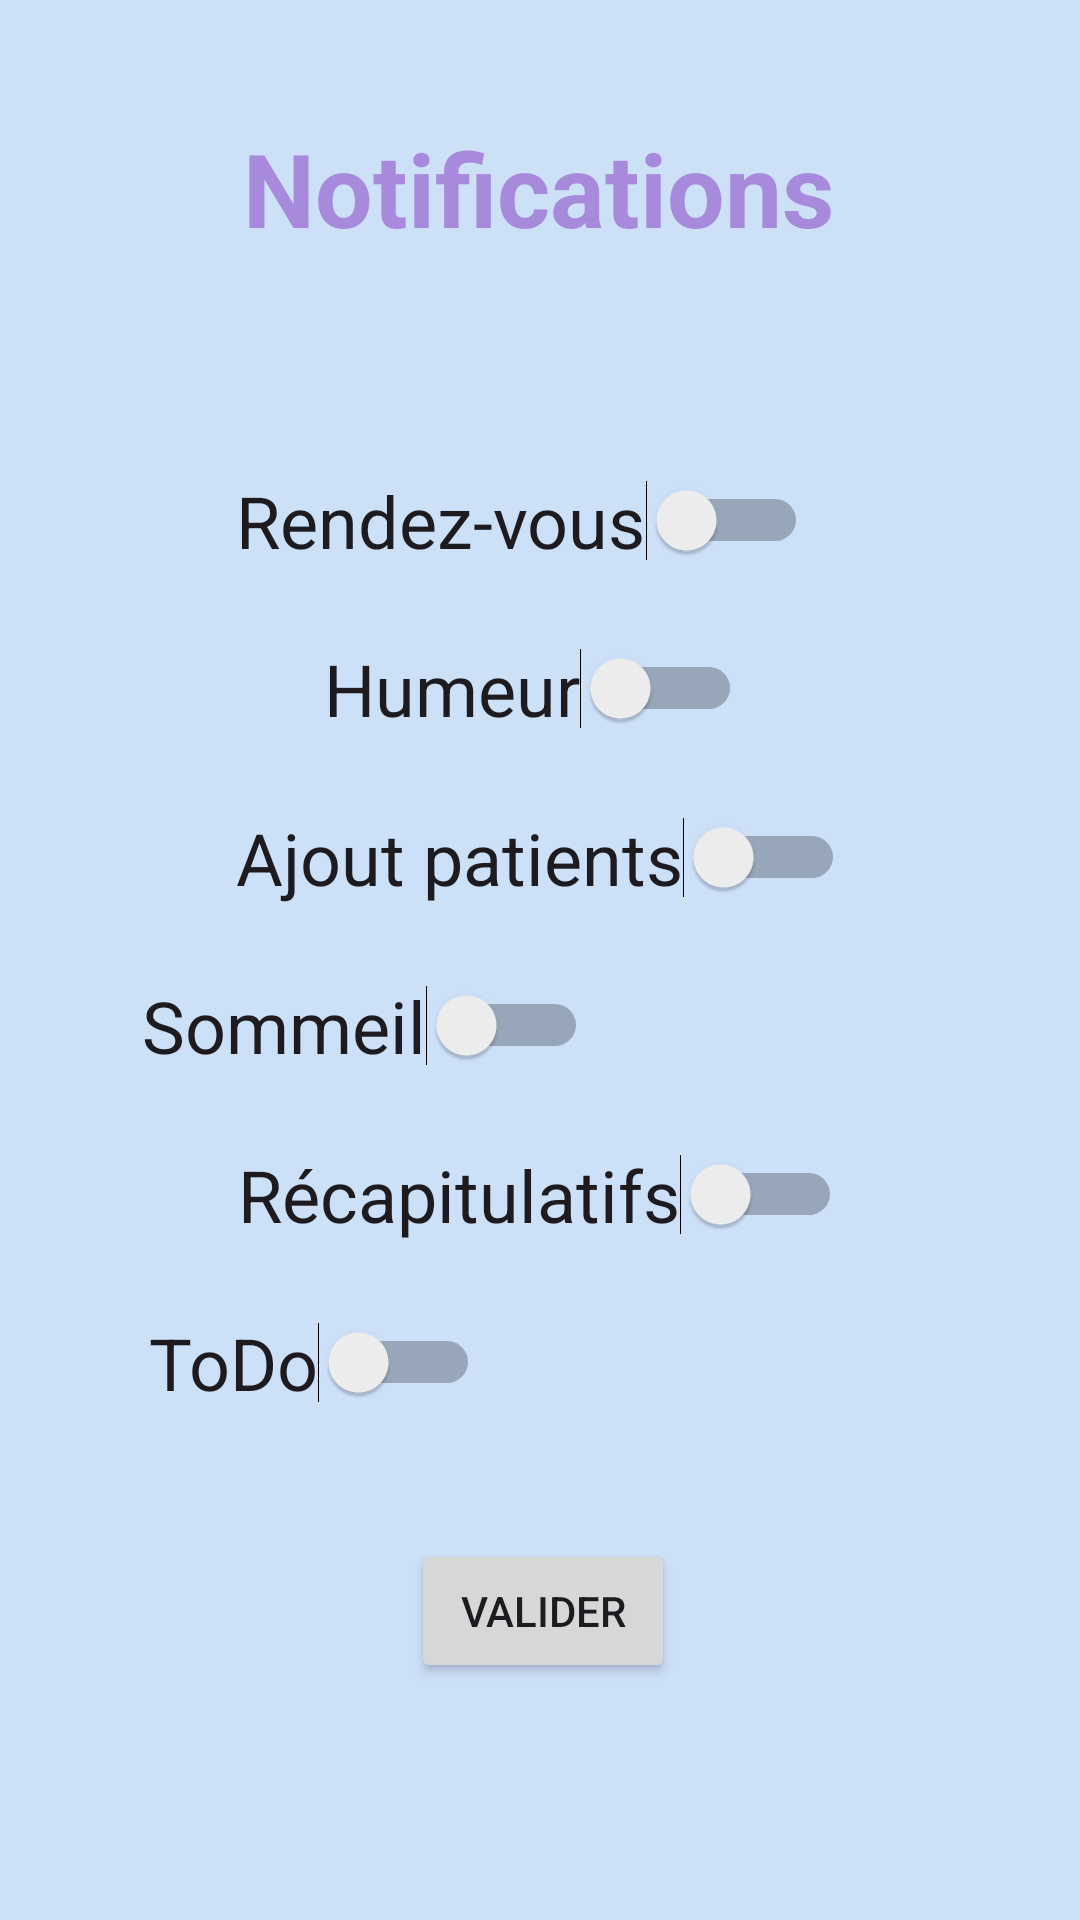

Here is an Android app screen rendered from its layout file. Give the layout XML and the strings, colors and styles it references.
<!-- AndroidManifest.xml: application theme Theme.SafeSpace -->
<!-- res/layout/activity_notifications.xml -->
<?xml version="1.0" encoding="utf-8"?>
<androidx.constraintlayout.widget.ConstraintLayout xmlns:android="http://schemas.android.com/apk/res/android"
    xmlns:app="http://schemas.android.com/apk/res-auto"
    xmlns:tools="http://schemas.android.com/tools"
    android:layout_width="match_parent"
    android:layout_height="match_parent"
    android:background="#CCE0F8"
    tools:context=".Notifications">

    <TextView
        android:id="@+id/humeur_textView3"
        android:layout_width="wrap_content"
        android:layout_height="wrap_content"
        android:layout_marginStart="158dp"
        android:layout_marginTop="40dp"
        android:layout_marginEnd="159dp"
        android:text="Notifications"
        android:textColor="#A78ADC"
        android:textSize="34sp"
        android:textStyle="bold"
        app:layout_constraintEnd_toEndOf="parent"
        app:layout_constraintStart_toStartOf="parent"
        app:layout_constraintTop_toTopOf="parent" />

    <Switch
        android:id="@+id/rdv_switch"
        android:layout_width="wrap_content"
        android:layout_height="wrap_content"
        android:layout_marginStart="108dp"
        android:layout_marginTop="72dp"
        android:layout_marginEnd="120dp"
        android:text="Rendez-vous"
        android:textSize="24sp"
        app:layout_constraintEnd_toEndOf="parent"
        app:layout_constraintStart_toStartOf="parent"
        app:layout_constraintTop_toBottomOf="@+id/humeur_textView3" />

    <Switch
        android:id="@+id/humeur_switch"
        android:layout_width="wrap_content"
        android:layout_height="wrap_content"
        android:layout_marginStart="108dp"
        android:layout_marginTop="128dp"
        android:layout_marginEnd="172dp"
        android:text="Humeur"
        android:textSize="24sp"
        app:layout_constraintEnd_toEndOf="parent"
        app:layout_constraintHorizontal_bias="0.0"
        app:layout_constraintStart_toStartOf="parent"
        app:layout_constraintTop_toBottomOf="@+id/humeur_textView3" />

    <Switch
        android:id="@+id/add_patients_switch"
        android:layout_width="wrap_content"
        android:layout_height="wrap_content"
        android:layout_marginStart="108dp"
        android:layout_marginTop="80dp"
        android:layout_marginEnd="108dp"
        android:text="Ajout patients"
        android:textSize="24sp"
        app:layout_constraintEnd_toEndOf="parent"
        app:layout_constraintStart_toStartOf="parent"
        app:layout_constraintTop_toBottomOf="@+id/rdv_switch" />

    <Switch
        android:id="@+id/sommeil_switch"
        android:layout_width="wrap_content"
        android:layout_height="wrap_content"
        android:layout_marginStart="108dp"
        android:layout_marginTop="80dp"
        android:layout_marginEnd="164dp"
        android:text="Sommeil"
        android:textSize="24sp"
        app:layout_constraintEnd_toEndOf="parent"
        app:layout_constraintHorizontal_bias="1.0"
        app:layout_constraintStart_toStartOf="parent"
        app:layout_constraintTop_toBottomOf="@+id/humeur_switch" />

    <Switch
        android:id="@+id/recap_switch"
        android:layout_width="wrap_content"
        android:layout_height="wrap_content"
        android:layout_marginStart="108dp"
        android:layout_marginTop="80dp"
        android:layout_marginEnd="108dp"
        android:text="Récapitulatifs"
        android:textSize="24sp"
        app:layout_constraintEnd_toEndOf="parent"
        app:layout_constraintStart_toStartOf="parent"
        app:layout_constraintTop_toBottomOf="@+id/add_patients_switch" />

    <Switch
        android:id="@+id/to_do_switch"
        android:layout_width="wrap_content"
        android:layout_height="wrap_content"
        android:layout_marginStart="108dp"
        android:layout_marginTop="80dp"
        android:layout_marginEnd="200dp"
        android:text="ToDo"
        android:textSize="24sp"
        app:layout_constraintEnd_toEndOf="parent"
        app:layout_constraintHorizontal_bias="1.0"
        app:layout_constraintStart_toStartOf="parent"
        app:layout_constraintTop_toBottomOf="@+id/sommeil_switch" />

    <Button
        android:id="@+id/valider_notif_button"
        android:layout_width="wrap_content"
        android:layout_height="wrap_content"
        android:layout_marginStart="160dp"
        android:layout_marginEnd="158dp"
        android:layout_marginBottom="79dp"
        android:text="Valider"
        app:layout_constraintBottom_toBottomOf="parent"
        app:layout_constraintEnd_toEndOf="parent"
        app:layout_constraintStart_toStartOf="parent" />

</androidx.constraintlayout.widget.ConstraintLayout>
<!-- resources referenced by this layout -->
<resources>
  <style name="Theme.SafeSpace" parent="Base.Theme.SafeSpace" />
  <style name="Base.Theme.SafeSpace" parent="Theme.Material3.DayNight.NoActionBar">
          
          
      </style>
</resources>
